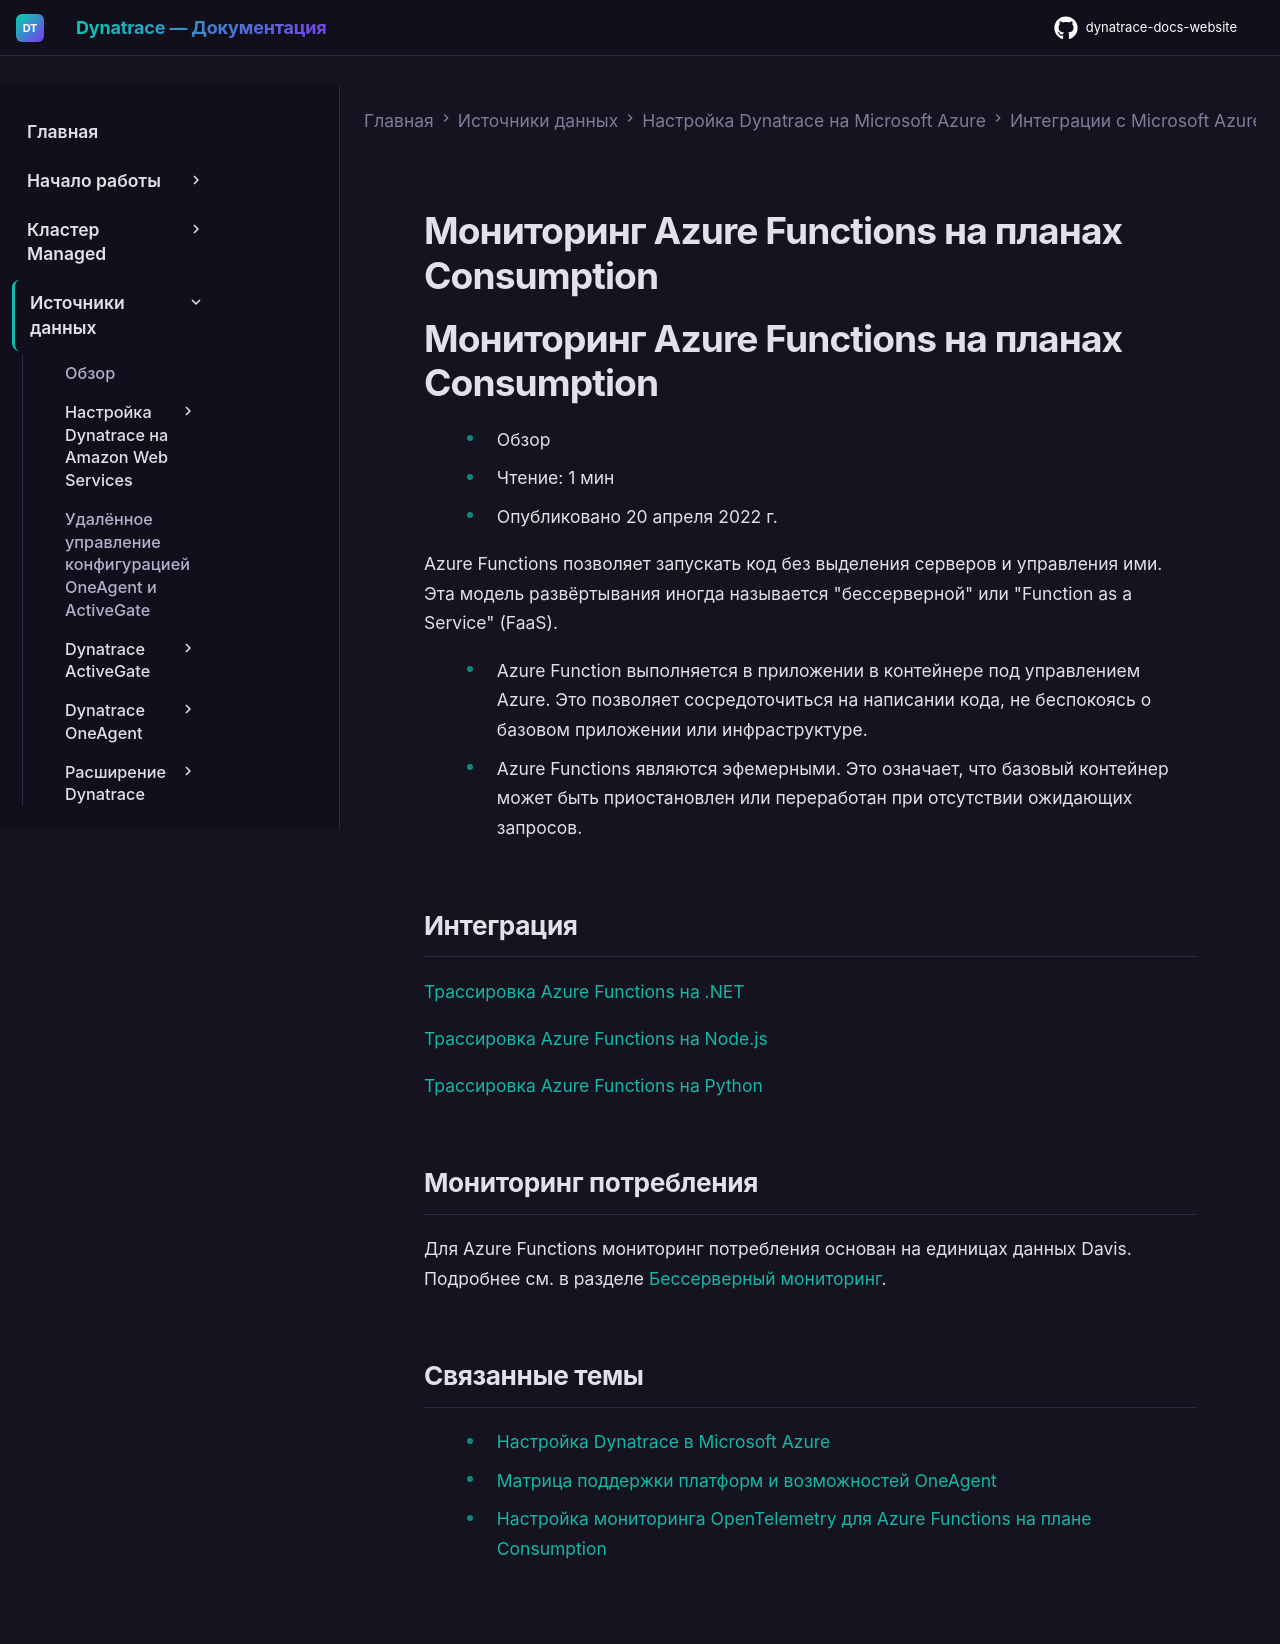

repository: Yerkebulan-Ardabayev/dynatrace-docs-website · page: managed-ru/ingest-from/microsoft-azure-services/azure-integrations/azure-functions/func-dynamic-plans/index.html · generator: mkdocs

---
title: Мониторинг Azure Functions на планах Consumption
source: https://docs.dynatrace.com/managed/ingest-from/microsoft-azure-services/azure-integrations/azure-functions/func-dynamic-plans
scraped: 2026-05-12T11:38:20.602217
---

# Мониторинг Azure Functions на планах Consumption

# Мониторинг Azure Functions на планах Consumption

* Обзор
* Чтение: 1 мин
* Опубликовано 20 апреля 2022 г.

Azure Functions позволяет запускать код без выделения серверов и управления ими.
Эта модель развёртывания иногда называется "бессерверной" или "Function as a Service" (FaaS).

* Azure Function выполняется в приложении в контейнере под управлением Azure. Это позволяет сосредоточиться на написании кода, не беспокоясь о базовом приложении или инфраструктуре.
* Azure Functions являются эфемерными. Это означает, что базовый контейнер может быть приостановлен или переработан при отсутствии ожидающих запросов.

## Интеграция

[Трассировка Azure Functions на .NET](/managed/ingest-from/microsoft-azure-services/azure-integrations/azure-functions/func-dynamic-plans/opentelemetry-on-azure-functions-dotnet "Мониторинг Azure Functions с помощью OpenTelemetry для .NET и Dynatrace.")

[Трассировка Azure Functions на Node.js](/managed/ingest-from/microsoft-azure-services/azure-integrations/azure-functions/func-dynamic-plans/opentelemetry-on-azure-functions-nodejs "Мониторинг Azure Functions с помощью OpenTelemetry для Node.js и Dynatrace.")

[Трассировка Azure Functions на Python](/managed/ingest-from/microsoft-azure-services/azure-integrations/azure-functions/func-dynamic-plans/opentelemetry-on-azure-functions-python "Мониторинг Azure Functions с помощью OpenTelemetry для Python и Dynatrace.")

## Мониторинг потребления

Для Azure Functions мониторинг потребления основан на единицах данных Davis. Подробнее см. в разделе [Бессерверный мониторинг](/managed/license/monitoring-consumption-classic/davis-data-units/serverless-monitoring "Узнайте, как рассчитывается потребление при бессерверном мониторинге.").

## Связанные темы

* [Настройка Dynatrace в Microsoft Azure](/managed/ingest-from/microsoft-azure-services "Настройка и конфигурирование мониторинга для Microsoft Azure.")
* [Матрица поддержки платформ и возможностей OneAgent](/managed/ingest-from/technology-support/oneagent-platform-and-capability-support-matrix "Узнайте, какие возможности поддерживаются OneAgent в различных операционных системах и на разных платформах.")
* [Настройка мониторинга OpenTelemetry для Azure Functions на плане Consumption](/managed/ingest-from/microsoft-azure-services/azure-integrations/azure-functions/func-dynamic-plans/opentelemetry-on-azure-functions "Мониторинг плана Consumption для Azure Functions с помощью OpenTelemetry и Dynatrace.")
